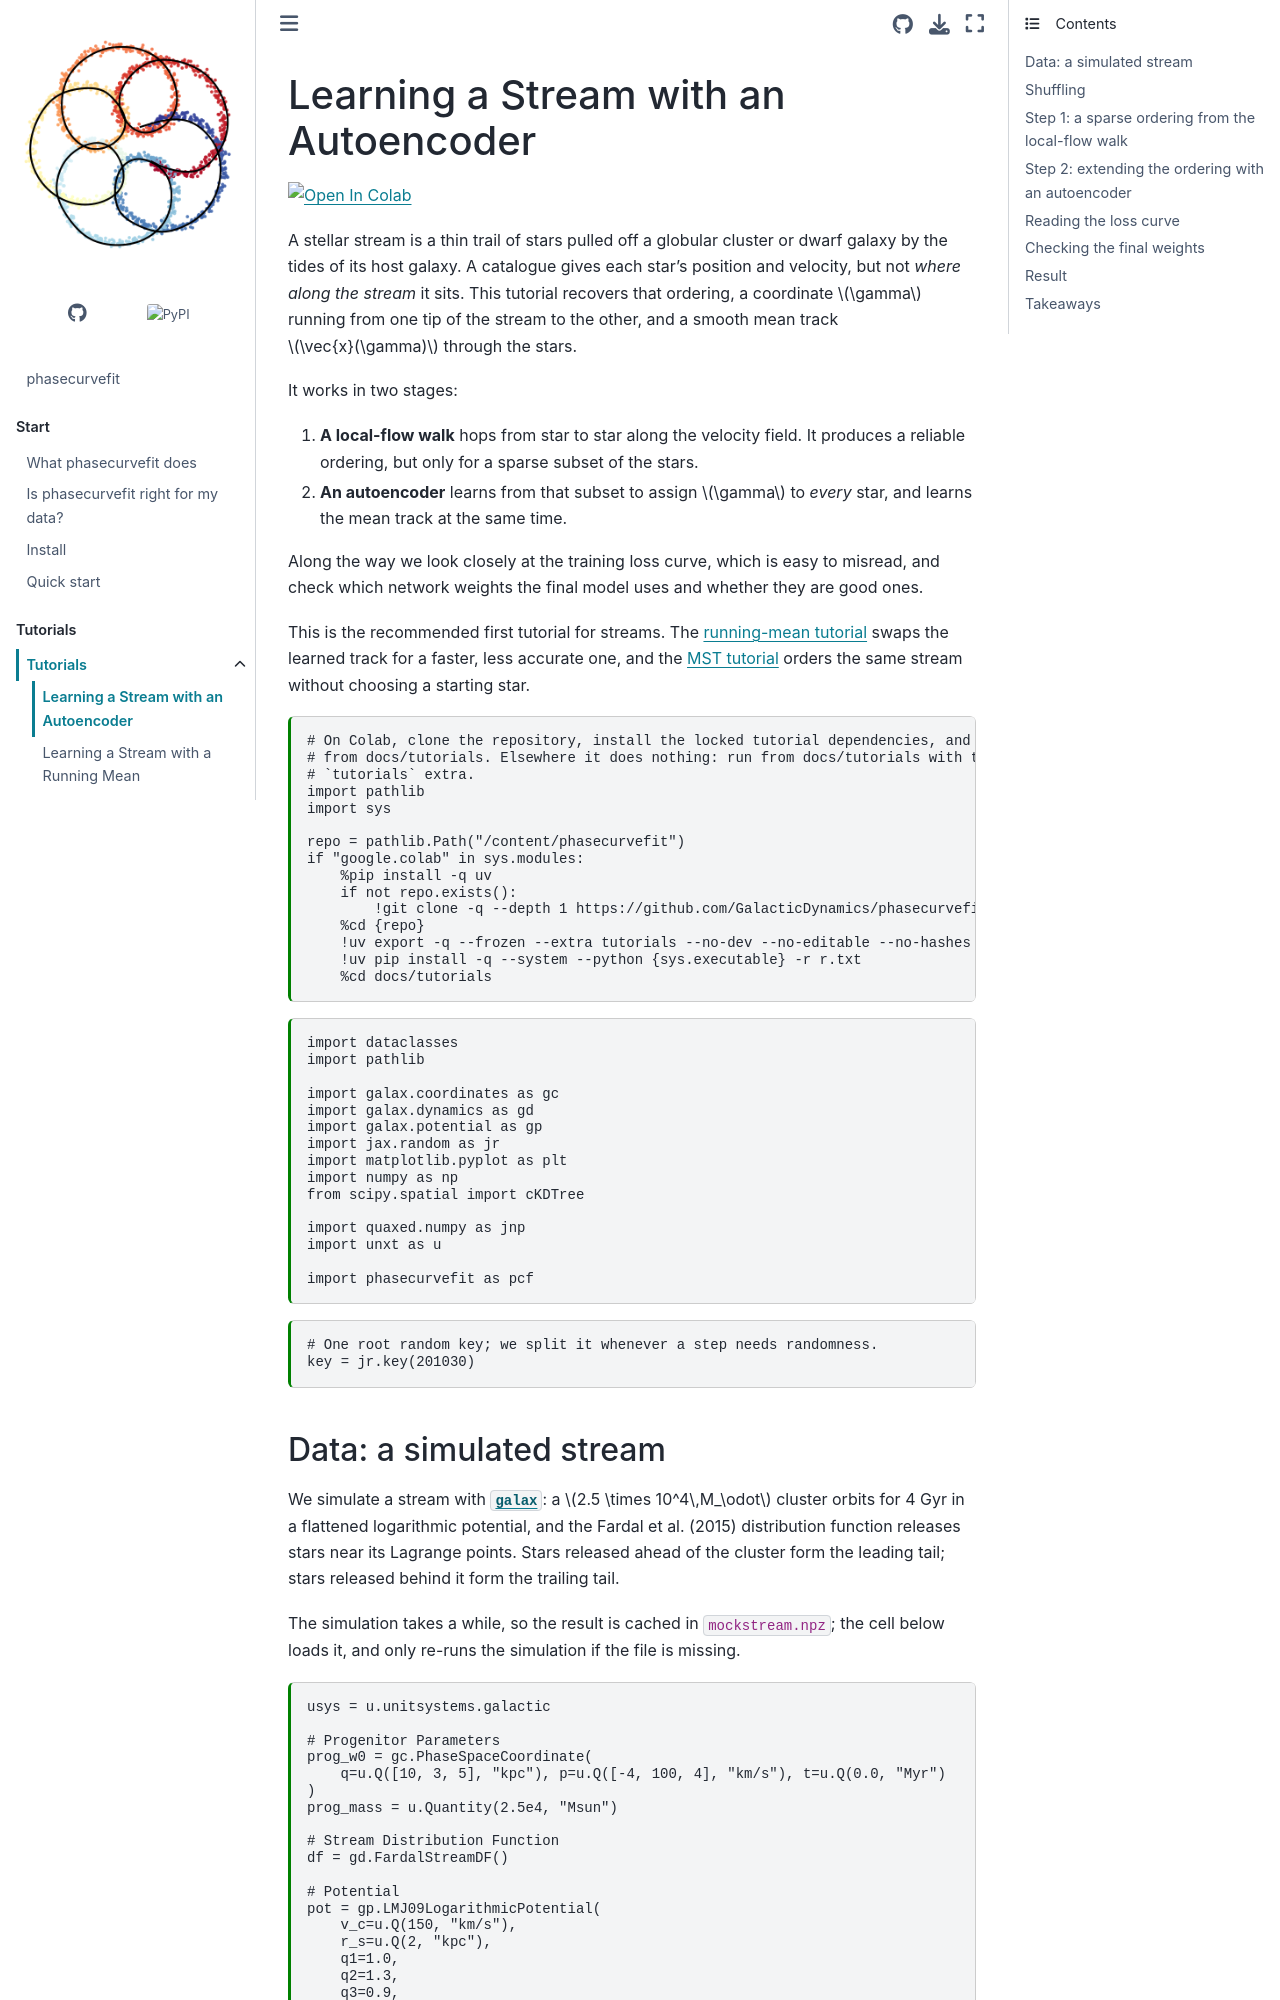

repository: GalacticDynamics/phasecurvefit · page: latest/tutorials/stream_autoencoder.html · generator: sphinx

---
jupytext:
  text_representation:
    extension: .md
    format_name: myst
    format_version: 0.13
    jupytext_version: 1.19.6
kernelspec:
  display_name: Python 3
  language: python
  name: python3
---

# Learning a Stream with an Autoencoder

+++

[![Open In Colab](https://colab.research.google.com/assets/colab-badge.svg)](https://colab.research.google.com/github/GalacticDynamics/phasecurvefit/blob/main/docs/tutorials/stream_autoencoder.ipynb)

+++

A stellar stream is a thin trail of stars pulled off a globular cluster or dwarf
galaxy by the tides of its host galaxy. A catalogue gives each star's position and
velocity, but not *where along the stream* it sits. This tutorial recovers that
ordering, a coordinate $\gamma$ running from one tip of the stream to the other,
and a smooth mean track $\vec{x}(\gamma)$ through the stars.

It works in two stages:

1. **A local-flow walk** hops from star to star along the velocity field. It
   produces a reliable ordering, but only for a sparse subset of the stars.
2. **An autoencoder** learns from that subset to assign $\gamma$ to *every* star,
   and learns the mean track at the same time.

Along the way we look closely at the training loss curve, which is easy to
misread, and check which network weights the final model uses and whether they
are good ones.

This is the recommended first tutorial for streams. The
[running-mean tutorial](stream_runningmean.md) swaps the learned track for a
faster, less accurate one, and the [MST tutorial](stream_mst.md) orders the same
stream without choosing a starting star.

```{code-cell} ipython3
# On Colab, clone the repository, install the locked tutorial dependencies, and run
# from docs/tutorials. Elsewhere it does nothing: run from docs/tutorials with the
# `tutorials` extra.
import pathlib
import sys

repo = pathlib.Path("/content/phasecurvefit")
if "google.colab" in sys.modules:
    %pip install -q uv
    if not repo.exists():
        !git clone -q --depth 1 https://github.com/GalacticDynamics/phasecurvefit {repo}
    %cd {repo}
    !uv export -q --frozen --extra tutorials --no-dev --no-editable --no-hashes -o r.txt
    !uv pip install -q --system --python {sys.executable} -r r.txt
    %cd docs/tutorials
```

```{code-cell} ipython3
import dataclasses
import pathlib

import galax.coordinates as gc
import galax.dynamics as gd
import galax.potential as gp
import jax.random as jr
import matplotlib.pyplot as plt
import numpy as np
from scipy.spatial import cKDTree

import quaxed.numpy as jnp
import unxt as u

import phasecurvefit as pcf
```

```{code-cell} ipython3
# One root random key; we split it whenever a step needs randomness.
key = jr.key(201030)
```
